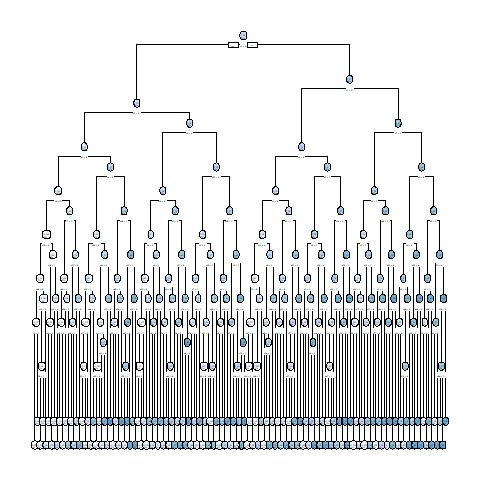

The file beside this chart, header and first rows:
, x1, x2, x3, x4, x5, x6, x7, x8, x9, x10, x11, x12, x13, x14, x15, x16, x17, x18, x19, x20, x21, x22, x23
10001, 1, 1, 0, 0, 0, 0, 1, 0, 1, 1, 1, 1, 1, 0, 0, 0, 1, 0, 1, 1, 1, 1, 0
10002, 1, 0, 0, 1, 0, 1, 1, 0, 1, 0, 0, 0, 0, 1, 0, 0, 0, 1, 1, 1, 1, 1, 1
3, 0, 0, 1, 0, 0, 0, 0, 0, 1, 0, 0, 1, 0, 0, 0, 0, 0, 0, 0, 1, 0, 0, 1
10004, 0, 0, 0, 0, 0, 0, 1, 0, 0, 0, 1, 0, 0, 1, 1, 0, 0, 1, 0, 0, 0, 1, 0
10005, 0, 0, 0, 1, 1, 1, 0, 1, 0, 0, 1, 1, 0, 1, 1, 1, 1, 1, 1, 0, 0, 1, 0
6, 1, 0, 0, 1, 0, 0, 0, 1, 1, 1, 0, 0, 1, 1, 1, 0, 0, 0, 1, 0, 0, 1, 1
7, 0, 0, 1, 0, 1, 0, 1, 0, 0, 1, 1, 1, 0, 0, 1, 0, 0, 0, 0, 0, 0, 1, 1
10008, 0, 0, 0, 0, 0, 1, 1, 1, 0, 0, 0, 1, 0, 0, 0, 0, 0, 1, 0, 1, 0, 0, 1
10009, 0, 1, 0, 0, 1, 0, 1, 0, 1, 1, 0, 1, 0, 0, 0, 1, 0, 0, 1, 0, 1, 0, 1
10010, 1, 0, 1, 0, 1, 1, 0, 1, 1, 1, 0, 0, 0, 1, 1, 1, 1, 1, 1, 1, 1, 0, 0
10011, 1, 0, 0, 0, 1, 1, 1, 1, 1, 0, 1, 0, 0, 1, 0, 1, 1, 1, 0, 0, 0, 0, 1
12, 0, 1, 1, 1, 0, 0, 1, 0, 0, 1, 1, 0, 0, 1, 1, 1, 1, 1, 1, 0, 0, 0, 0
10013, 1, 0, 1, 0, 1, 1, 0, 1, 0, 0, 1, 1, 1, 1, 1, 0, 0, 0, 1, 0, 0, 1, 0
10014, 0, 1, 0, 1, 1, 1, 0, 0, 0, 0, 1, 1, 0, 1, 0, 0, 0, 0, 1, 0, 1, 0, 1
10015, 0, 1, 1, 0, 0, 1, 0, 0, 1, 0, 1, 0, 0, 0, 0, 0, 0, 0, 1, 0, 1, 0, 1
16, 0, 0, 0, 1, 1, 1, 0, 1, 0, 0, 1, 1, 1, 0, 0, 0, 0, 1, 1, 1, 0, 1, 0
17, 0, 0, 1, 0, 0, 0, 1, 0, 1, 0, 1, 0, 1, 0, 1, 0, 1, 0, 1, 0, 1, 0, 0
18, 1, 1, 1, 0, 0, 0, 1, 1, 1, 0, 1, 0, 0, 0, 0, 0, 1, 0, 1, 1, 1, 1, 0
10019, 0, 0, 1, 1, 0, 1, 0, 1, 1, 0, 0, 0, 0, 0, 0, 1, 0, 0, 0, 1, 0, 1, 0
10020, 1, 1, 1, 0, 0, 1, 0, 1, 1, 1, 1, 0, 1, 0, 1, 1, 1, 0, 0, 0, 1, 0, 0
10021, 1, 1, 0, 1, 1, 1, 1, 1, 0, 1, 0, 0, 0, 1, 1, 0, 0, 0, 0, 1, 1, 1, 0
22, 0, 0, 1, 1, 0, 0, 1, 0, 0, 1, 1, 1, 0, 0, 0, 0, 0, 1, 0, 1, 0, 1, 0
23, 1, 1, 0, 1, 0, 1, 1, 0, 1, 0, 1, 0, 0, 1, 1, 0, 1, 0, 1, 0, 1, 1, 0
10024, 1, 0, 1, 1, 0, 1, 1, 0, 1, 1, 1, 0, 0, 0, 1, 1, 0, 0, 1, 0, 1, 1, 1
10025, 0, 0, 1, 0, 1, 0, 0, 1, 1, 0, 1, 0, 1, 0, 1, 1, 0, 0, 1, 0, 1, 0, 1
10026, 0, 0, 1, 1, 0, 1, 1, 0, 0, 0, 0, 1, 1, 0, 1, 1, 0, 1, 1, 0, 0, 0, 1
10027, 0, 0, 1, 1, 1, 0, 0, 1, 1, 0, 0, 0, 1, 0, 1, 0, 1, 1, 1, 1, 0, 0, 1
28, 0, 0, 0, 1, 1, 1, 0, 0, 1, 0, 0, 1, 1, 1, 0, 1, 1, 0, 1, 1, 1, 0, 0
29, 1, 0, 1, 0, 0, 0, 0, 1, 1, 1, 1, 0, 1, 0, 0, 1, 0, 1, 0, 1, 0, 1, 1
10030, 1, 1, 1, 0, 1, 1, 1, 1, 1, 1, 1, 0, 1, 0, 0, 0, 0, 0, 1, 0, 0, 0, 1
10031, 1, 1, 1, 0, 0, 0, 0, 1, 0, 1, 1, 1, 0, 0, 1, 0, 1, 1, 1, 1, 0, 0, 0
32, 1, 1, 1, 0, 1, 0, 0, 1, 1, 0, 0, 1, 1, 0, 1, 1, 1, 0, 1, 0, 0, 0, 1
10033, 0, 1, 0, 0, 1, 0, 0, 0, 1, 0, 0, 1, 1, 1, 0, 0, 0, 1, 1, 0, 1, 0, 1
34, 1, 0, 1, 1, 0, 0, 0, 1, 0, 0, 0, 1, 0, 0, 0, 0, 0, 1, 1, 1, 0, 1, 0
35, 0, 0, 1, 1, 0, 1, 0, 1, 1, 1, 0, 1, 0, 0, 0, 0, 0, 1, 0, 1, 0, 0, 1
10036, 0, 0, 0, 1, 1, 1, 1, 1, 0, 1, 0, 0, 1, 1, 1, 1, 0, 0, 0, 1, 1, 0, 1
10037, 1, 1, 0, 1, 0, 0, 1, 1, 0, 1, 1, 0, 0, 1, 1, 1, 0, 0, 0, 1, 0, 1, 0
38, 0, 0, 0, 1, 0, 1, 0, 0, 0, 1, 1, 0, 1, 1, 1, 0, 1, 0, 0, 1, 0, 1, 1
39, 0, 1, 0, 0, 1, 1, 0, 0, 0, 0, 1, 0, 0, 1, 1, 1, 0, 1, 1, 0, 0, 1, 0
40, 0, 1, 0, 1, 0, 0, 1, 1, 0, 1, 0, 1, 0, 1, 0, 1, 1, 1, 1, 0, 0, 0, 1
10041, 0, 1, 1, 1, 1, 0, 0, 0, 0, 1, 1, 0, 1, 0, 0, 0, 1, 0, 0, 0, 0, 1, 0
10042, 1, 0, 0, 0, 1, 1, 1, 1, 1, 1, 1, 1, 1, 0, 0, 0, 0, 1, 0, 1, 0, 1, 0
10043, 1, 0, 1, 0, 0, 0, 0, 1, 0, 0, 0, 1, 1, 0, 1, 0, 0, 0, 0, 0, 1, 0, 0
10044, 1, 0, 0, 1, 1, 0, 1, 0, 1, 0, 0, 1, 0, 1, 0, 0, 0, 0, 0, 0, 1, 1, 0
45, 0, 1, 0, 0, 0, 0, 1, 1, 1, 0, 0, 0, 1, 0, 0, 0, 0, 1, 1, 1, 0, 0, 1
10046, 0, 1, 0, 1, 1, 0, 0, 0, 1, 0, 0, 0, 1, 0, 0, 1, 1, 1, 0, 0, 0, 1, 0
47, 1, 0, 0, 1, 0, 1, 1, 1, 0, 1, 1, 0, 1, 1, 0, 1, 0, 1, 0, 1, 0, 1, 1
10048, 1, 0, 0, 1, 0, 0, 0, 0, 1, 1, 1, 0, 0, 1, 1, 1, 0, 0, 1, 1, 1, 0, 1
49, 1, 0, 0, 1, 0, 0, 0, 1, 1, 0, 0, 0, 0, 1, 1, 0, 1, 1, 1, 0, 1, 0, 1
50, 1, 1, 0, 1, 1, 1, 0, 0, 0, 1, 1, 0, 0, 0, 1, 0, 0, 1, 0, 0, 0, 0, 1
10051, 1, 1, 1, 0, 1, 0, 0, 0, 1, 1, 0, 0, 0, 1, 0, 0, 1, 1, 0, 0, 1, 0, 1
52, 0, 0, 0, 0, 0, 0, 0, 1, 0, 1, 0, 0, 0, 1, 1, 1, 0, 0, 1, 0, 1, 1, 0
53, 0, 1, 0, 0, 1, 1, 0, 0, 0, 0, 1, 0, 1, 0, 0, 1, 1, 1, 1, 0, 1, 1, 0
10054, 1, 1, 1, 1, 0, 1, 1, 1, 0, 0, 1, 1, 1, 1, 1, 1, 0, 1, 1, 1, 0, 0, 1
55, 1, 0, 0, 1, 1, 0, 0, 0, 0, 1, 1, 1, 0, 0, 1, 0, 1, 1, 1, 0, 1, 0, 1
56, 1, 1, 1, 0, 1, 0, 1, 0, 0, 1, 1, 0, 1, 0, 1, 1, 0, 1, 0, 0, 1, 0, 1
57, 0, 0, 0, 1, 1, 0, 0, 0, 0, 1, 1, 0, 1, 1, 0, 0, 1, 1, 0, 1, 0, 0, 1
58, 1, 1, 0, 1, 1, 0, 1, 1, 0, 1, 0, 0, 0, 0, 0, 1, 0, 0, 0, 1, 0, 1, 1
59, 0, 1, 1, 1, 1, 1, 1, 1, 1, 1, 0, 0, 0, 1, 0, 0, 1, 1, 0, 0, 0, 1, 1
60, 0, 0, 1, 0, 1, 1, 1, 0, 1, 1, 1, 1, 1, 1, 1, 0, 1, 0, 1, 0, 0, 0, 0
... 9,940 more rows
